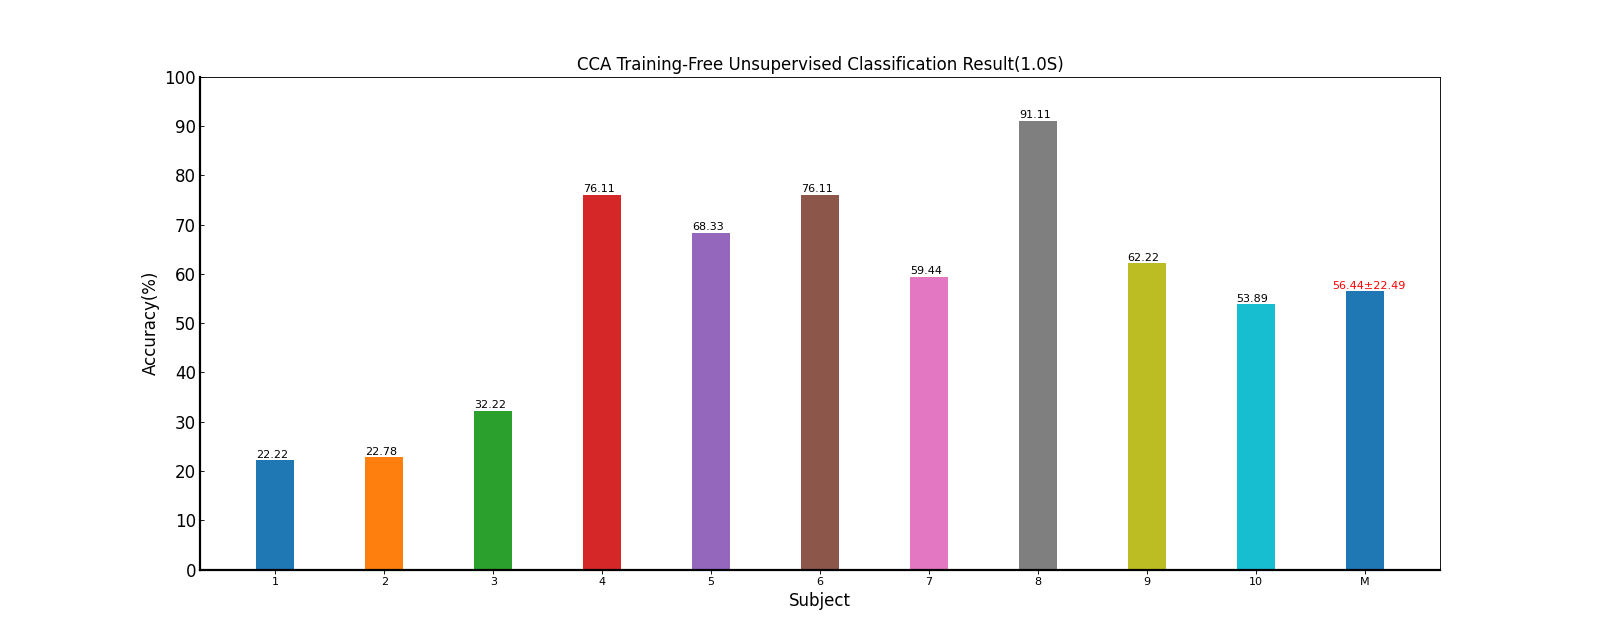

Values plotted in this chart, from the file beside it:
Fold1, Mean±Std
22.22, 22.22±nan
22.78, 22.78±nan
32.22, 32.22±nan
76.11, 76.11±nan
68.33, 68.33±nan
76.11, 76.11±nan
59.44, 59.44±nan
91.11, 91.11±nan
62.22, 62.22±nan
53.89, 53.89±nan
56.44, 56.44±22.49
